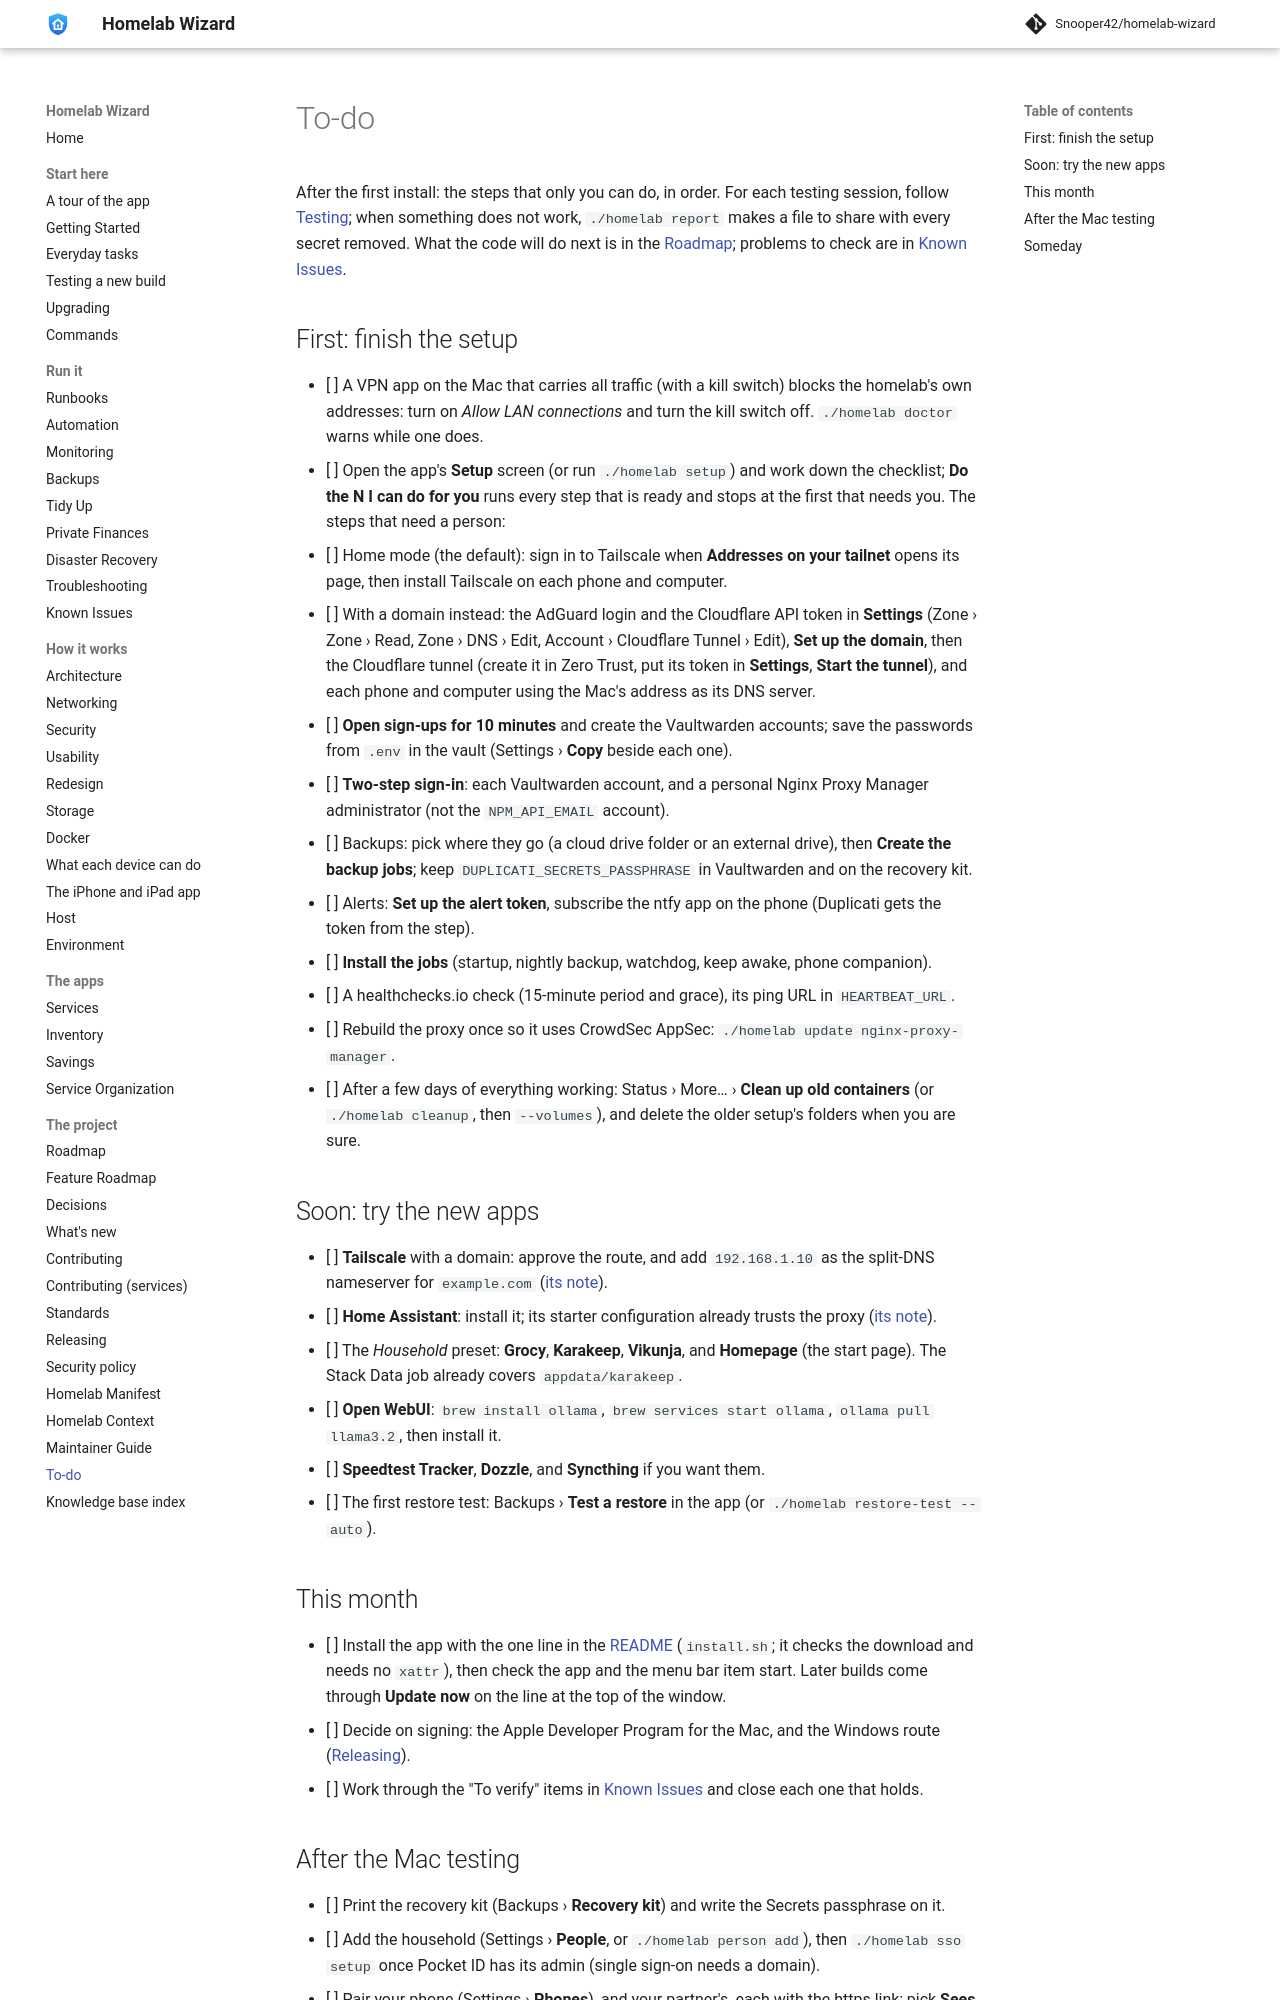

repository: Snooper42/homelab-wizard · page: docs/To-do/index.html · generator: mkdocs

---
version: 0.17.0
---

# To-do

After the first install: the steps that only you can do, in order. For each testing session, follow [Testing](<Testing.md>); when something does not work, `./homelab report` makes a file to share with every secret removed. What the code will do next is in the [Roadmap](<Roadmap.md>); problems to check are in [Known Issues](<Known Issues.md>).

## First: finish the setup

- [ ] A VPN app on the Mac that carries all traffic (with a kill switch) blocks the homelab's own addresses: turn on *Allow LAN connections* and turn the kill switch off. `./homelab doctor` warns while one does.
- [ ] Open the app's **Setup** screen (or run `./homelab setup`) and work down the checklist; **Do the N I can do for you** runs every step that is ready and stops at the first that needs you. The steps that need a person:
  - [ ] Home mode (the default): sign in to Tailscale when **Addresses on your tailnet** opens its page, then install Tailscale on each phone and computer.
  - [ ] With a domain instead: the AdGuard login and the Cloudflare API token in **Settings** (Zone › Zone › Read, Zone › DNS › Edit, Account › Cloudflare Tunnel › Edit), **Set up the domain**, then the Cloudflare tunnel (create it in Zero Trust, put its token in **Settings**, **Start the tunnel**), and each phone and computer using the Mac's address as its DNS server.
  - [ ] **Open sign-ups for 10 minutes** and create the Vaultwarden accounts; save the passwords from `.env` in the vault (Settings › **Copy** beside each one).
  - [ ] **Two-step sign-in**: each Vaultwarden account, and a personal Nginx Proxy Manager administrator (not the `NPM_API_EMAIL` account).
  - [ ] Backups: pick where they go (a cloud drive folder or an external drive), then **Create the backup jobs**; keep `DUPLICATI_SECRETS_PASSPHRASE` in Vaultwarden and on the recovery kit.
  - [ ] Alerts: **Set up the alert token**, subscribe the ntfy app on the phone (Duplicati gets the token from the step).
  - [ ] **Install the jobs** (startup, nightly backup, watchdog, keep awake, phone companion).
  - [ ] A healthchecks.io check (15-minute period and grace), its ping URL in `HEARTBEAT_URL`.
- [ ] Rebuild the proxy once so it uses CrowdSec AppSec: `./homelab update nginx-proxy-manager`.
- [ ] After a few days of everything working: Status › More… › **Clean up old containers** (or `./homelab cleanup`, then `--volumes`), and delete the older setup's folders when you are sure.

## Soon: try the new apps

- [ ] **Tailscale** with a domain: approve the route, and add `192.168.1.10` as the split-DNS nameserver for `example.com` ([its note](<../services/network/Tailscale.md>)).
- [ ] **Home Assistant**: install it; its starter configuration already trusts the proxy ([its note](<../services/household/Home Assistant.md>)).
- [ ] The *Household* preset: **Grocy**, **Karakeep**, **Vikunja**, and **Homepage** (the start page). The Stack Data job already covers `appdata/karakeep`.
- [ ] **Open WebUI**: `brew install ollama`, `brew services start ollama`, `ollama pull llama3.2`, then install it.
- [ ] **Speedtest Tracker**, **Dozzle**, and **Syncthing** if you want them.
- [ ] The first restore test: Backups › **Test a restore** in the app (or `./homelab restore-test --auto`).

## This month

- [ ] Install the app with the one line in the [README](<../README.md#get-started>) (`install.sh`; it checks the download and needs no `xattr`), then check the app and the menu bar item start. Later builds come through **Update now** on the line at the top of the window.
- [ ] Decide on signing: the Apple Developer Program for the Mac, and the Windows route ([Releasing](<Releasing.md>)).
- [ ] Work through the "To verify" items in [Known Issues](<Known Issues.md>) and close each one that holds.
